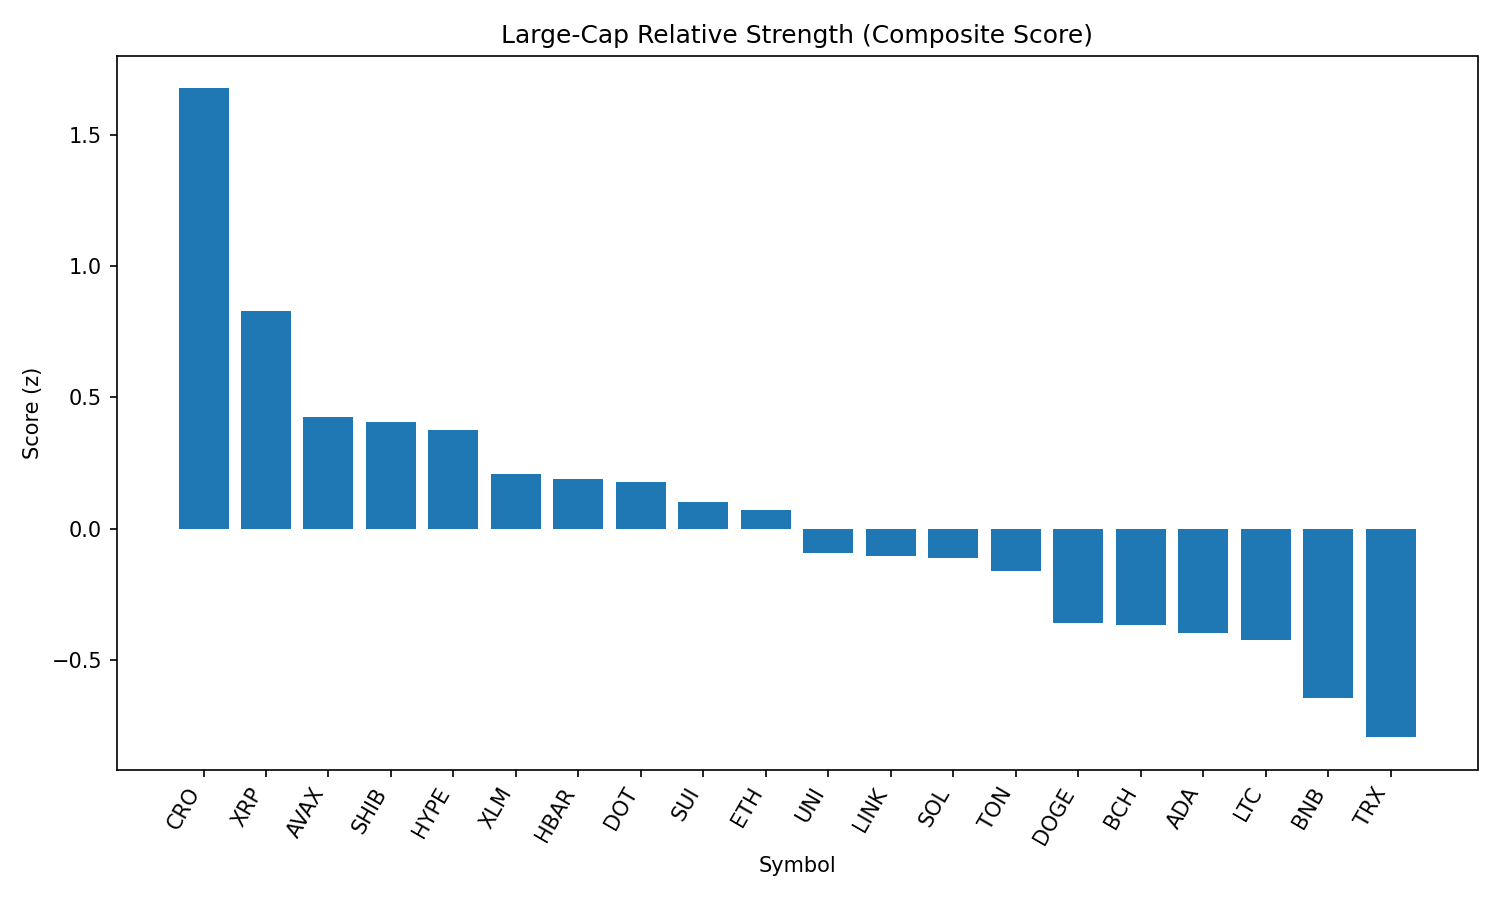

The table this chart was drawn from, first rows:
rank, name, symbol, price, pct_1h, pct_24h, pct_7d, pct_1h_vs_btc, pct_24h_vs_btc, pct_7d_vs_btc, market_cap_rank, market_cap, volume_usd, score
1, Cronos, CRO, 0.2057, 0.1657, 31.33, 47.23, -0.0802, 30.58, 48.66, 30, 6900357915, 631446816, 1.678
2, XRP, XRP, 3.04, 2.098, 5.707, 4.827, 1.852, 4.958, 6.252, 3, 180854897382, 7159636122, 0.8312
3, Avalanche, AVAX, 24.31, 1.738, 3.15, 7.812, 1.492, 2.401, 9.237, 23, 10236531137, 690098951, 0.4257
4, Shiba Inu, SHIB, 1.259e-05, 1.71, 4.516, 3.678, 1.464, 3.766, 5.104, 29, 7412764553, 275907312, 0.4061
5, Hyperliquid, HYPE, 48.64, 0.9483, 10.99, 13.16, 0.7024, 10.24, 14.58, 14, 16165270981, 196119880, 0.3773
6, Stellar, XLM, 0.3983, 1.629, 3.197, 1.049, 1.383, 2.447, 2.475, 18, 12478795673, 351944563, 0.2065
7, Hedera, HBAR, 0.2441, 1.35, 5.379, 4.649, 1.105, 4.629, 6.074, 22, 10338843494, 343979338, 0.1874
8, Polkadot, DOT, 3.92, 1.456, 3.941, 4.394, 1.21, 3.192, 5.819, 35, 5944827338, 348120696, 0.1782
9, Sui, SUI, 3.48, 1.489, 3.256, 1.197, 1.243, 2.506, 2.623, 19, 12202183447, 1596773567, 0.1023
10, Ethereum, ETH, 4606, 1.055, 4.393, 11.35, 0.8087, 3.644, 12.78, 2, 554770630865, 43132573520, 0.07214
11, Uniswap, UNI, 9.97, 1.382, 2.121, -0.7202, 1.137, 1.372, 0.7052, 34, 5960190313, 502446104, -0.09469
12, Chainlink, LINK, 24.46, 1.19, 3.089, 3.589, 0.9445, 2.34, 5.014, 13, 16578590222, 1863205679, -0.1033
13, Solana, SOL, 197.1, 0.914, 3.757, 11.79, 0.6681, 3.008, 13.22, 6, 106389106992, 9162058977, -0.1112
14, Toncoin, TON, 3.16, 1.431, 0.6198, -1.398, 1.185, -0.1296, 0.02754, 27, 8117663620, 192513075, -0.1629
15, Dogecoin, DOGE, 0.2192, 0.8949, 2.833, 3.483, 0.649, 2.083, 4.909, 10, 33021250316, 2668706333, -0.3597
16, Bitcoin Cash, BCH, 542.7, 1.36, -1.418, -2.433, 1.114, -2.168, -1.008, 21, 10795870852, 229515728, -0.3678
17, Cardano, ADA, 0.8717, 0.8969, 2.647, 2.122, 0.651, 1.897, 3.547, 11, 31730651991, 1974892178, -0.3977
18, Litecoin, LTC, 114.5, 0.6963, 5.104, 1.412, 0.4505, 4.354, 2.838, 26, 8721343395, 756949802, -0.4236
19, BNB, BNB, 861.4, 0.6794, 1.086, 3.367, 0.4335, 0.3368, 4.792, 5, 119936371950, 1959594953, -0.647
20, TRON, TRX, 0.3522, 0.486, 1.941, 1.111, 0.2402, 1.192, 2.537, 9, 33339930067, 1419359738, -0.796
21, Bitcoin, BTC, 111224, 0.2459, 0.7493, -1.425, 0.0, 0.0, 0.0, 1, 2214438126164, 48525686496, -1.061
